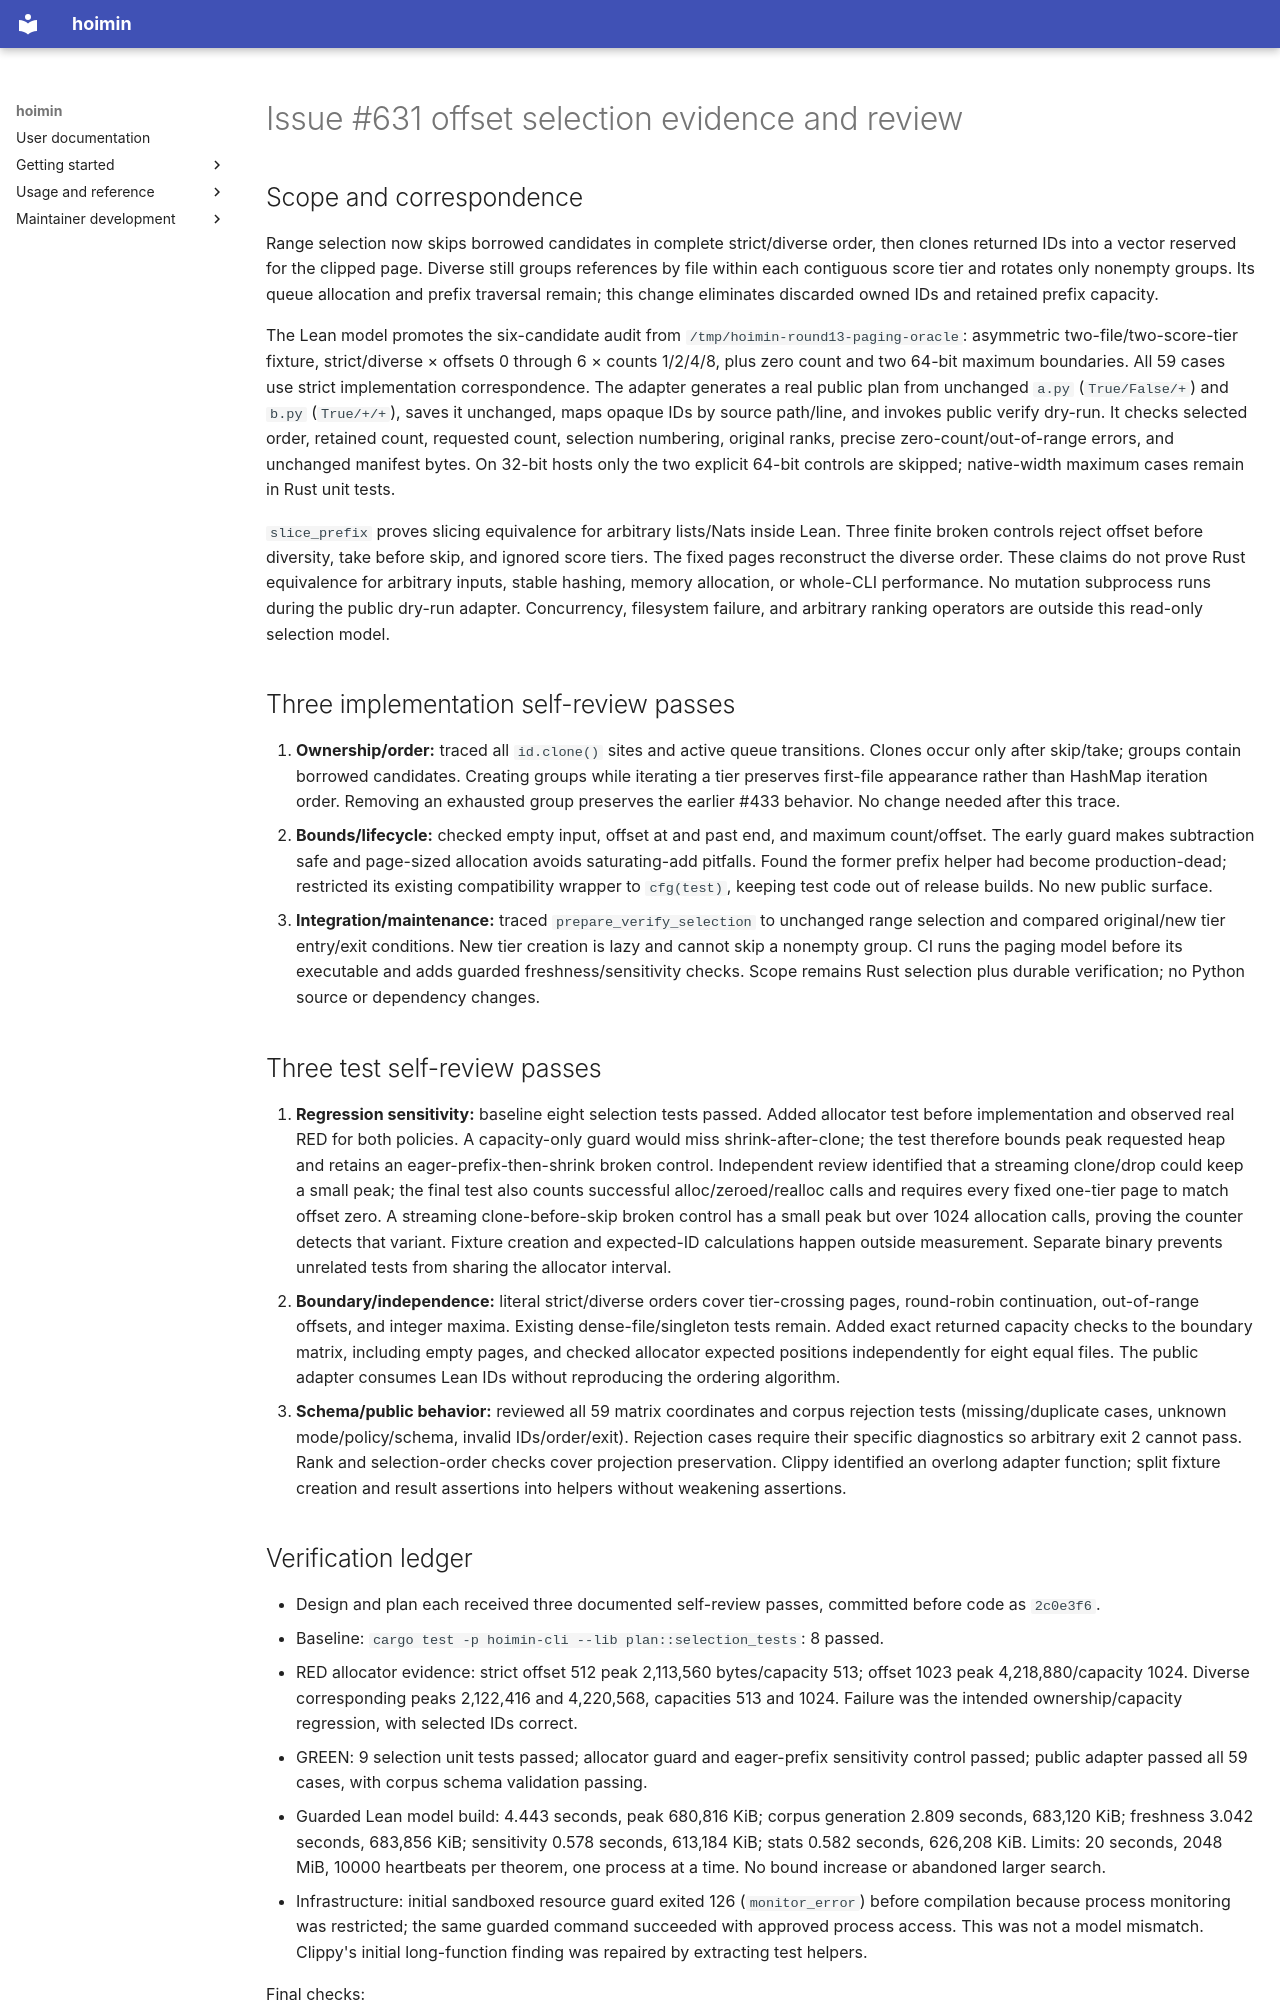

repository: HayaoSuzuki/hoimin · page: development/work/reports/2026-09-25-issue-631-offset-allocation/index.html · generator: mkdocs

# Issue #631 offset selection evidence and review

## Scope and correspondence

Range selection now skips borrowed candidates in complete strict/diverse order, then clones returned IDs into a vector reserved for the clipped page. Diverse still groups references by file within each contiguous score tier and rotates only nonempty groups. Its queue allocation and prefix traversal remain; this change eliminates discarded owned IDs and retained prefix capacity.

The Lean model promotes the six-candidate audit from `/tmp/hoimin-round13-paging-oracle`: asymmetric two-file/two-score-tier fixture, strict/diverse × offsets 0 through 6 × counts 1/2/4/8, plus zero count and two 64-bit maximum boundaries. All 59 cases use strict implementation correspondence. The adapter generates a real public plan from unchanged `a.py` (`True/False/+`) and `b.py` (`True/+/+`), saves it unchanged, maps opaque IDs by source path/line, and invokes public verify dry-run. It checks selected order, retained count, requested count, selection numbering, original ranks, precise zero-count/out-of-range errors, and unchanged manifest bytes. On 32-bit hosts only the two explicit 64-bit controls are skipped; native-width maximum cases remain in Rust unit tests.

`slice_prefix` proves slicing equivalence for arbitrary lists/Nats inside Lean. Three finite broken controls reject offset before diversity, take before skip, and ignored score tiers. The fixed pages reconstruct the diverse order. These claims do not prove Rust equivalence for arbitrary inputs, stable hashing, memory allocation, or whole-CLI performance. No mutation subprocess runs during the public dry-run adapter. Concurrency, filesystem failure, and arbitrary ranking operators are outside this read-only selection model.

## Three implementation self-review passes

1. **Ownership/order:** traced all `id.clone()` sites and active queue transitions. Clones occur only after skip/take; groups contain borrowed candidates. Creating groups while iterating a tier preserves first-file appearance rather than HashMap iteration order. Removing an exhausted group preserves the earlier #433 behavior. No change needed after this trace.
2. **Bounds/lifecycle:** checked empty input, offset at and past end, and maximum count/offset. The early guard makes subtraction safe and page-sized allocation avoids saturating-add pitfalls. Found the former prefix helper had become production-dead; restricted its existing compatibility wrapper to `cfg(test)`, keeping test code out of release builds. No new public surface.
3. **Integration/maintenance:** traced `prepare_verify_selection` to unchanged range selection and compared original/new tier entry/exit conditions. New tier creation is lazy and cannot skip a nonempty group. CI runs the paging model before its executable and adds guarded freshness/sensitivity checks. Scope remains Rust selection plus durable verification; no Python source or dependency changes.

## Three test self-review passes

1. **Regression sensitivity:** baseline eight selection tests passed. Added allocator test before implementation and observed real RED for both policies. A capacity-only guard would miss shrink-after-clone; the test therefore bounds peak requested heap and retains an eager-prefix-then-shrink broken control. Independent review identified that a streaming clone/drop could keep a small peak; the final test also counts successful alloc/zeroed/realloc calls and requires every fixed one-tier page to match offset zero. A streaming clone-before-skip broken control has a small peak but over 1024 allocation calls, proving the counter detects that variant. Fixture creation and expected-ID calculations happen outside measurement. Separate binary prevents unrelated tests from sharing the allocator interval.
2. **Boundary/independence:** literal strict/diverse orders cover tier-crossing pages, round-robin continuation, out-of-range offsets, and integer maxima. Existing dense-file/singleton tests remain. Added exact returned capacity checks to the boundary matrix, including empty pages, and checked allocator expected positions independently for eight equal files. The public adapter consumes Lean IDs without reproducing the ordering algorithm.
3. **Schema/public behavior:** reviewed all 59 matrix coordinates and corpus rejection tests (missing/duplicate cases, unknown mode/policy/schema, invalid IDs/order/exit). Rejection cases require their specific diagnostics so arbitrary exit 2 cannot pass. Rank and selection-order checks cover projection preservation. Clippy identified an overlong adapter function; split fixture creation and result assertions into helpers without weakening assertions.
